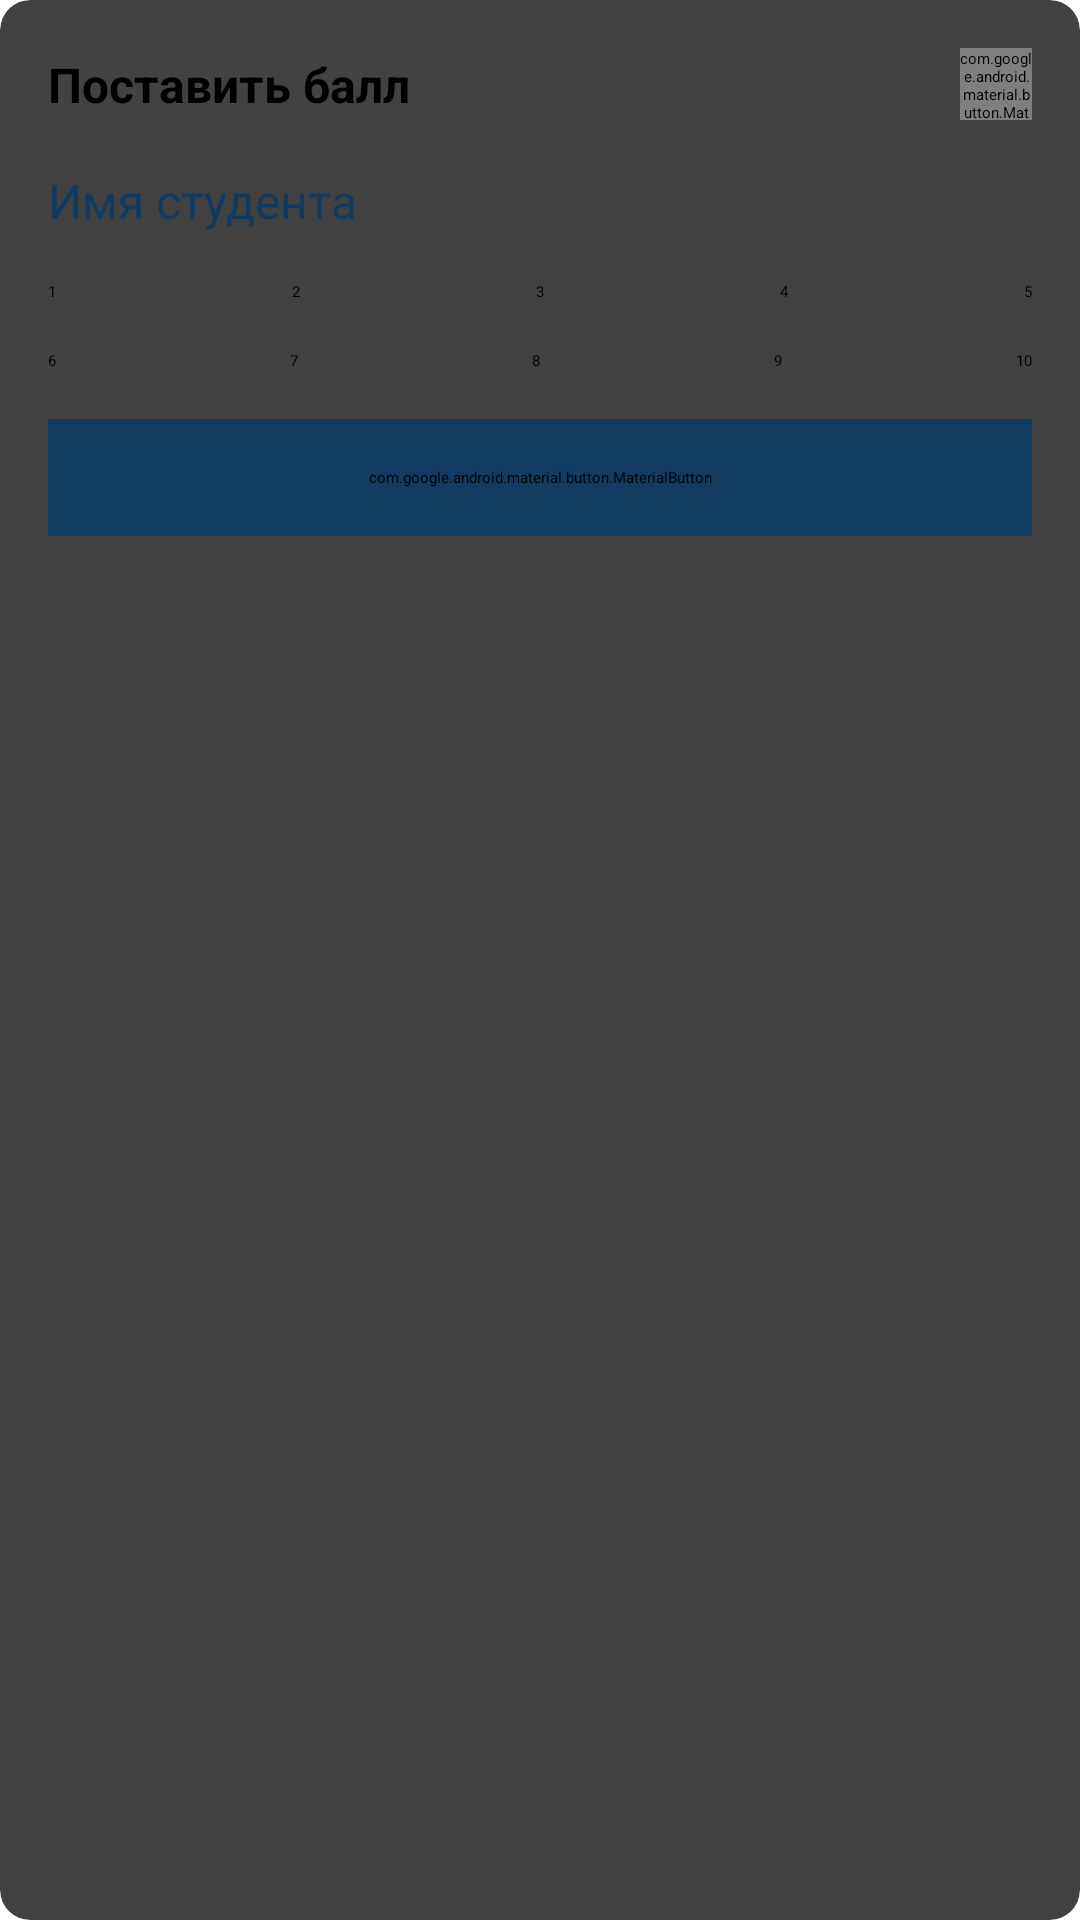

Produce the Android XML layout that renders to this screen, including the resource entries it uses.
<!-- AndroidManifest.xml: application theme splashScreenTheme -->
<!-- res/layout/alert_dailog_to_assign_grades.xml -->
<?xml version="1.0" encoding="utf-8"?>
<androidx.cardview.widget.CardView xmlns:android="http://schemas.android.com/apk/res/android"
    xmlns:app="http://schemas.android.com/apk/res-auto"
    android:layout_width="match_parent"
    android:layout_height="wrap_content"
    app:cardCornerRadius="10dp">

    <LinearLayout
        android:layout_width="match_parent"
        android:layout_height="wrap_content"
        android:layout_margin="16dp"
        android:orientation="vertical">

        <androidx.constraintlayout.widget.ConstraintLayout
            android:layout_width="match_parent"
            android:layout_height="wrap_content"
            android:layout_marginBottom="16dp"
            android:elevation="10dp">

            <TextView
                android:id="@+id/tv_title_alert_dialog_to_assign_grades"
                android:layout_width="wrap_content"
                android:layout_height="wrap_content"
                android:textStyle="bold"
                android:text="@string/put_grades"
                android:textColor="@color/black"
                android:textSize="16sp"
                app:layout_constraintBottom_toBottomOf="parent"
                app:layout_constraintStart_toStartOf="parent"
                app:layout_constraintTop_toTopOf="parent" />

            <com.google.android.material.button.MaterialButton
                android:id="@+id/btn_back"
                android:layout_width="24dp"
                android:layout_height="24dp"
                android:layout_gravity="start"
                android:background="@drawable/ic_close"
                app:backgroundTint="@color/black"
                app:layout_constraintBottom_toBottomOf="@id/tv_title_alert_dialog_to_assign_grades"
                app:layout_constraintEnd_toEndOf="parent"
                app:layout_constraintTop_toTopOf="@id/tv_title_alert_dialog_to_assign_grades" />

        </androidx.constraintlayout.widget.ConstraintLayout>

        <TextView
            android:id="@+id/tv_name_student"
            android:layout_width="match_parent"
            android:layout_height="wrap_content"
            android:layout_marginBottom="16dp"
            android:text="@string/students_name"
            android:textColor="@color/blue"
            android:textSize="16sp" />

        <androidx.constraintlayout.widget.ConstraintLayout
            android:layout_width="match_parent"
            android:layout_height="wrap_content">

            <RadioButton
                android:id="@+id/radio_button_1"
                style="@style/radio_button_grades"
                android:layout_width="wrap_content"
                android:layout_height="wrap_content"
                android:text="@string/grades_1"
                app:layout_constraintStart_toStartOf="parent"
                app:layout_constraintTop_toTopOf="parent" />

            <RadioButton
                android:id="@+id/radio_button_2"
                style="@style/radio_button_grades"
                android:layout_width="wrap_content"
                android:layout_height="wrap_content"
                android:text="@string/grades_2"
                app:layout_constraintEnd_toStartOf="@+id/radio_button_3"
                app:layout_constraintStart_toEndOf="@+id/radio_button_1"
                app:layout_constraintTop_toTopOf="parent" />

            <RadioButton
                android:id="@+id/radio_button_3"
                style="@style/radio_button_grades"
                android:layout_width="wrap_content"
                android:layout_height="wrap_content"
                android:text="@string/grades_3"
                app:layout_constraintEnd_toStartOf="@+id/radio_button_4"
                app:layout_constraintStart_toEndOf="@+id/radio_button_2"
                app:layout_constraintTop_toTopOf="parent" />

            <RadioButton
                android:id="@+id/radio_button_4"
                style="@style/radio_button_grades"
                android:layout_width="wrap_content"
                android:layout_height="wrap_content"
                android:text="@string/grades_4"
                app:layout_constraintEnd_toStartOf="@+id/radio_button_5"
                app:layout_constraintStart_toEndOf="@+id/radio_button_3"
                app:layout_constraintTop_toTopOf="parent" />

            <RadioButton
                android:id="@+id/radio_button_5"
                style="@style/radio_button_grades"
                android:layout_width="wrap_content"
                android:layout_height="wrap_content"
                android:text="@string/grades_5"
                app:layout_constraintEnd_toEndOf="parent"
                app:layout_constraintTop_toTopOf="parent" />

            <RadioButton
                android:id="@+id/radio_button_6"
                style="@style/radio_button_grades"
                android:layout_width="wrap_content"
                android:layout_height="wrap_content"
                android:layout_marginTop="16dp"
                android:text="@string/grades_6"
                app:layout_constraintStart_toStartOf="parent"
                app:layout_constraintTop_toBottomOf="@+id/radio_button_1" />

            <RadioButton
                android:id="@+id/radio_button_7"
                style="@style/radio_button_grades"
                android:layout_width="wrap_content"
                android:layout_height="wrap_content"
                android:layout_marginTop="16dp"
                android:text="@string/grades_7"
                app:layout_constraintEnd_toStartOf="@+id/radio_button_8"
                app:layout_constraintStart_toEndOf="@+id/radio_button_6"
                app:layout_constraintTop_toBottomOf="@+id/radio_button_2" />

            <RadioButton
                android:id="@+id/radio_button_8"
                style="@style/radio_button_grades"
                android:layout_width="wrap_content"
                android:layout_height="wrap_content"
                android:layout_marginTop="16dp"
                android:text="@string/grades_8"
                app:layout_constraintEnd_toStartOf="@+id/radio_button_9"
                app:layout_constraintStart_toEndOf="@+id/radio_button_7"
                app:layout_constraintTop_toBottomOf="@+id/radio_button_3" />

            <RadioButton
                android:id="@+id/radio_button_9"
                style="@style/radio_button_grades"
                android:layout_width="wrap_content"
                android:layout_height="wrap_content"
                android:layout_marginTop="16dp"
                android:text="@string/grades_9"
                app:layout_constraintEnd_toStartOf="@+id/radio_button_10"
                app:layout_constraintStart_toEndOf="@+id/radio_button_8"
                app:layout_constraintTop_toBottomOf="@+id/radio_button_4" />

            <RadioButton
                android:id="@+id/radio_button_10"
                style="@style/radio_button_grades"
                android:layout_width="wrap_content"
                android:layout_height="wrap_content"
                android:layout_marginTop="16dp"
                android:text="@string/grades_10"
                app:layout_constraintEnd_toEndOf="parent"
                app:layout_constraintTop_toBottomOf="@+id/radio_button_5" />
        </androidx.constraintlayout.widget.ConstraintLayout>

        <com.google.android.material.button.MaterialButton
            android:id="@+id/btn_save_grades"
            android:layout_width="match_parent"
            android:layout_height="wrap_content"
            android:layout_marginTop="16dp"
            android:backgroundTint="@color/blue"
            android:paddingVertical="16dp"
            android:text="@string/save"
            android:textSize="16sp"
            app:cornerRadius="8dp"
            app:layout_constraintBottom_toBottomOf="parent" />

    </LinearLayout>

</androidx.cardview.widget.CardView>
<!-- resources referenced by this layout -->
<resources>
  <color name="black">#FF000000</color>
  <color name="blue">#123B61</color>
  <string name="grades_1">1</string>
  <string name="grades_10">10</string>
  <string name="grades_2">2</string>
  <string name="grades_3">3</string>
  <string name="grades_4">4</string>
  <string name="grades_5">5</string>
  <string name="grades_6">6</string>
  <string name="grades_7">7</string>
  <string name="grades_8">8</string>
  <string name="grades_9">9</string>
  <string name="put_grades">Поставить балл</string>
  <string name="save">Сохранить</string>
  <string name="students_name">Имя студента</string>
  <style name="radio_button_grades">
          <item name="android:background">@drawable/selector_alert_dialog_grades</item>
          <item name="android:button">@null</item>
          <item name="android:gravity">center</item>
          <item name="android:textSize">20sp</item>
          <item name="android:textColor">@drawable/selector_grades_text_color</item>
      </style>
  <style name="splashScreenTheme" parent="Theme.MaterialComponents.Light.NoActionBar">
          <item name="android:windowBackground">@drawable/splash_screen</item>
          <item name="android:statusBarColor">@color/black</item>
      </style>
  <!-- drawable selector_alert_dialog_grades (drawable) -->
  <?xml version="1.0" encoding="utf-8"?>
  <selector xmlns:android="http://schemas.android.com/apk/res/android">
      
      <item android:drawable="@drawable/bg_radio_button_grades_true" android:state_checked="true" />
  
      
      <item android:drawable="@drawable/bg_radio_button_grades_false" />
  </selector>
  <!-- drawable selector_grades_text_color (drawable) -->
  <?xml version="1.0" encoding="utf-8"?>
  <selector xmlns:android="http://schemas.android.com/apk/res/android">
      <item android:state_checked="true" android:color="@color/white" />
      <item android:color="@color/blue_grades_text" />
  </selector>
  <!-- drawable splash_screen (drawable) -->
  <?xml version="1.0" encoding="utf-8"?>
  <layer-list xmlns:android="http://schemas.android.com/apk/res/android">
      
      <item android:drawable="@color/white"/>
      
      <item android:drawable="@drawable/logo" android:gravity="center"/>
      <item android:drawable="@drawable/logo_made_by_geeks_pro" android:gravity="bottom|center" android:bottom="76dp"/>
  
  </layer-list>
  <!-- drawable bg_radio_button_grades_true (drawable) -->
  <?xml version="1.0" encoding="utf-8"?>
  <shape xmlns:android="http://schemas.android.com/apk/res/android">
      <solid android:color="@color/blue_grades_background" />
      <corners android:radius="12dp" />
  </shape>
  <!-- drawable bg_radio_button_grades_false (drawable) -->
  <?xml version="1.0" encoding="utf-8"?>
  <shape xmlns:android="http://schemas.android.com/apk/res/android">
      <stroke
          android:width="2dp"
          android:color="@color/gray_borders_grades" />
      <corners android:radius="12dp" />
  </shape>
  <color name="white">#FFFFFFFF</color>
  <color name="blue_grades_text">#252742</color>
  <!-- drawable logo: vector/xml drawable (drawable, 23890 chars, omitted) -->
  <!-- drawable logo_made_by_geeks_pro: vector/xml drawable (drawable, 5538 chars, omitted) -->
  <color name="blue_grades_background">#89BDDA</color>
  <color name="gray_borders_grades">#CAC4D0</color>
</resources>
